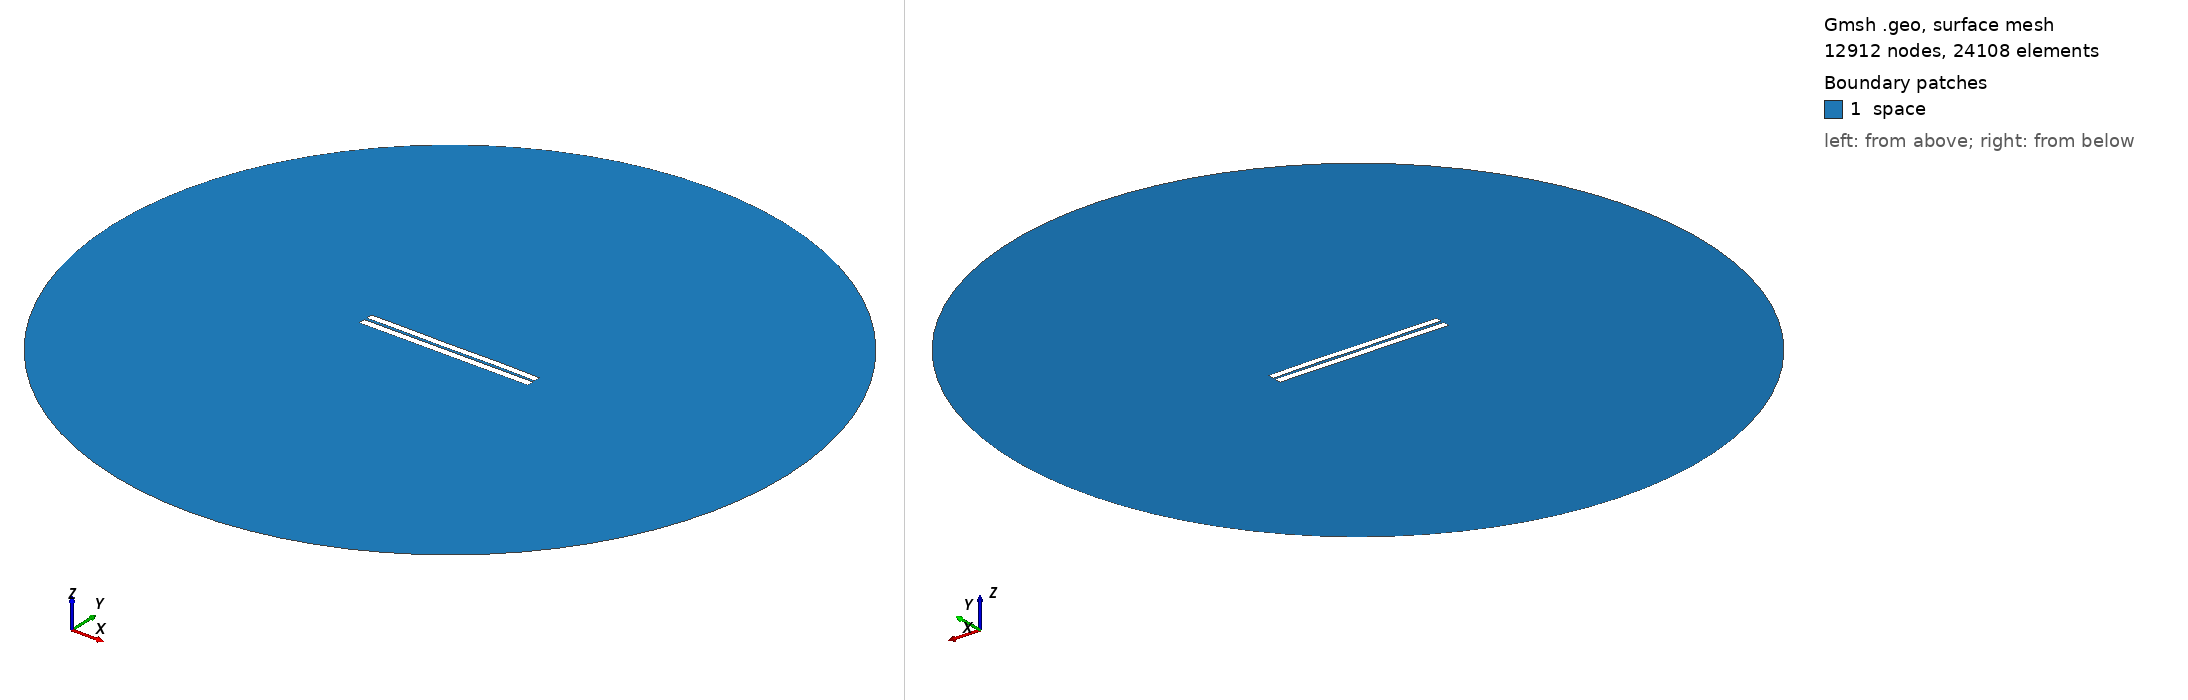

Gmsh geometry script, surface-meshed: 12912 nodes, 24108 surface elements. Boundary patches (legend numbers): 1 space. Left view from above one corner, right view from below the opposite corner. Legend entries are the model's physical surfaces. The drawing asked Gmsh for element sizes between 1% and 20% of the model's largest extent; the script's own settings can give other sizes.

=== 3184.geo (drawn) ===
//---------------------------------------
// Geometry kernel
//---------------------------------------

SetFactory("OpenCASCADE");



//---------------------------------------
// Parameters of the geometry
//---------------------------------------

// Overetch of the upper plate
overetch = 0.125;

// Distance between the plates
distance = 1.5;

// Discretization over the x axis (for the deformation)
nx = 50; 

// Length of the plate
L = 100 - overetch; 

// Number of modes
n = 4; 

// 1st mode coefficient
coeff(1) = -0.15;
beta(1) = 0.596864 * 3.1415926535 / L;

// 2nd mode coefficient
coeff(2) = 0.0;
beta(2) = 1.49418 * 3.1415926535 / L;

// 3rd mode coefficient
coeff(3) = -0.075;
beta(3) = 2.50025 * 3.1415926535 / L;

// 4th mode coefficient
coeff(4) = 0.07499999999999998;
beta(4) = 3.49999 * 3.1415926535 / L;



//---------------------------------------
// Upper plate (deformed rectangle)
//---------------------------------------

// Coordiantes of the upper plate
xmin = -50;
xmax = 50 - overetch;

// Height of the upper plate
yheight = 4 - 2 * overetch;

// Indexes of the points
UpperID[] = {};
LowerID[] = {};
LeftID[] = {};
RightID[] = {};

// Point index
p = 1;

// Horizontal edges
For i In {1:nx}
    x = xmin + (i-1)*(xmax - xmin)/(nx-1);

    y_bottom = distance / 2 + overetch;
    For j In {1:n}
        C = (Cosh(beta(j)*L) + Cos(beta(j)*L)) / (Sinh(beta(j)*L) + Sin(beta(j)*L));
        y_bottom  = y_bottom + coeff(j) * (Cosh(beta(j)*(x+50)) - Cos(beta(j)*(x+50)) - C * (Sinh(beta(j)*(x+50)) - Sin(beta(j)*(x+50))));
    EndFor

    y_top = y_bottom + yheight;

    Point(p) = {x, y_top, 0, 1.0};
    UpperID[i] = p;
    p = p + 1;

    Point(p) = {x, y_bottom, 0, 1.0};
    LowerID[i] = p;
    p = p + 1;
EndFor

// Create point lists
UpperPts[] = {}; LowerPts[] = {};
For i In {1:nx}
  UpperPts[] += {UpperID[i]};
  LowerPts[] += {LowerID[i]};
EndFor

// Build splines
Spline(1) = {UpperPts[]};
Spline(2) = {LowerPts[]};
Line(3) = {LowerPts[nx-1], UpperPts[nx-1]};
Line(4) = {LowerPts[0], UpperPts[0]};

// Build the plane surface
Curve Loop(1) = {2, 3, -1, -4};
Plane Surface(1) = {1};



//---------------------------------------
// Lower plate (rectangle)
//---------------------------------------

// Vertices
Point(1001) = {-50, -1, 0, 1.0};
Point(1002) = { 50, -1, 0, 1.0};
Point(1003) = { 50,  -5, 0, 1.0};
Point(1004) = {-50,  -5, 0, 1.0};

// Edges
Line(5) = {1001, 1002};
Line(6) = {1002, 1003};
Line(7) = {1003, 1004};
Line(8) = {1004, 1001};

// Plane surface
Line Loop(2) = {5, 6, 7, 8};
Plane Surface(2) = {2}; 



//---------------------------------------
// Outer (fictious) boundary
//---------------------------------------

// Points
Point(1005) = {0, 0, 0};       // Center
Point(1006) = {200, 0, 0};     // Start point
Point(1007) = {0, 200, 0};     // 90 degrees
Point(1008) = {-200, 0, 0};    // 180 degrees
Point(1009) = {0, -200, 0};    // 270 degrees

// Circle arcs (each needs start, center, end)
Circle(9) = {1006, 1005, 1007};
Circle(10) = {1007, 1005, 1008};
Circle(11) = {1008, 1005, 1009};
Circle(12) = {1009, 1005, 1006};

// Plane surface for the entire domain
Curve Loop(3) = {9, 10, 11, 12};
Surface(3) = {3};

// Subtract the plates from the whole domain to obtain the actual domain where we want to solve the equations
BooleanDifference{ Surface{3}; Delete; }{ Surface{1}; Surface{2}; Delete; }




//---------------------------------------
// Transfinite Lines/Curves
//---------------------------------------

// Set the number of points on the boundaries
r = 7;

// Plates
Transfinite Curve {1, 2} = 50*r Using Progression 1;
Transfinite Curve {3, 4} = 2*r Using Progression 1;
Transfinite Line {5, 7} = 50*r Using Progression 1;
Transfinite Line {6, 8} = 2*r Using Progression 1;

// Outer boundary
Transfinite Line {9, 10, 11, 12} = 20 Using Progression 1;



//---------------------------------------
// Physical groups
//---------------------------------------                

// Physical curves (boundaries)
Physical Line("force_segment", 10) = {2};
Physical Line("upper_plate", 11) = {1, 3, 4};
Physical Line("lower_plate", 12) = {5, 6, 7, 8};
Physical Line("boundary", 20) = {9, 10, 11, 12};

// Physical Surfaces
Physical Surface("space", 30) = {3};



//---------------------------------------
// 6. Generate the Mesh
//---------------------------------------

// 2D mesh generation
Mesh 2;
